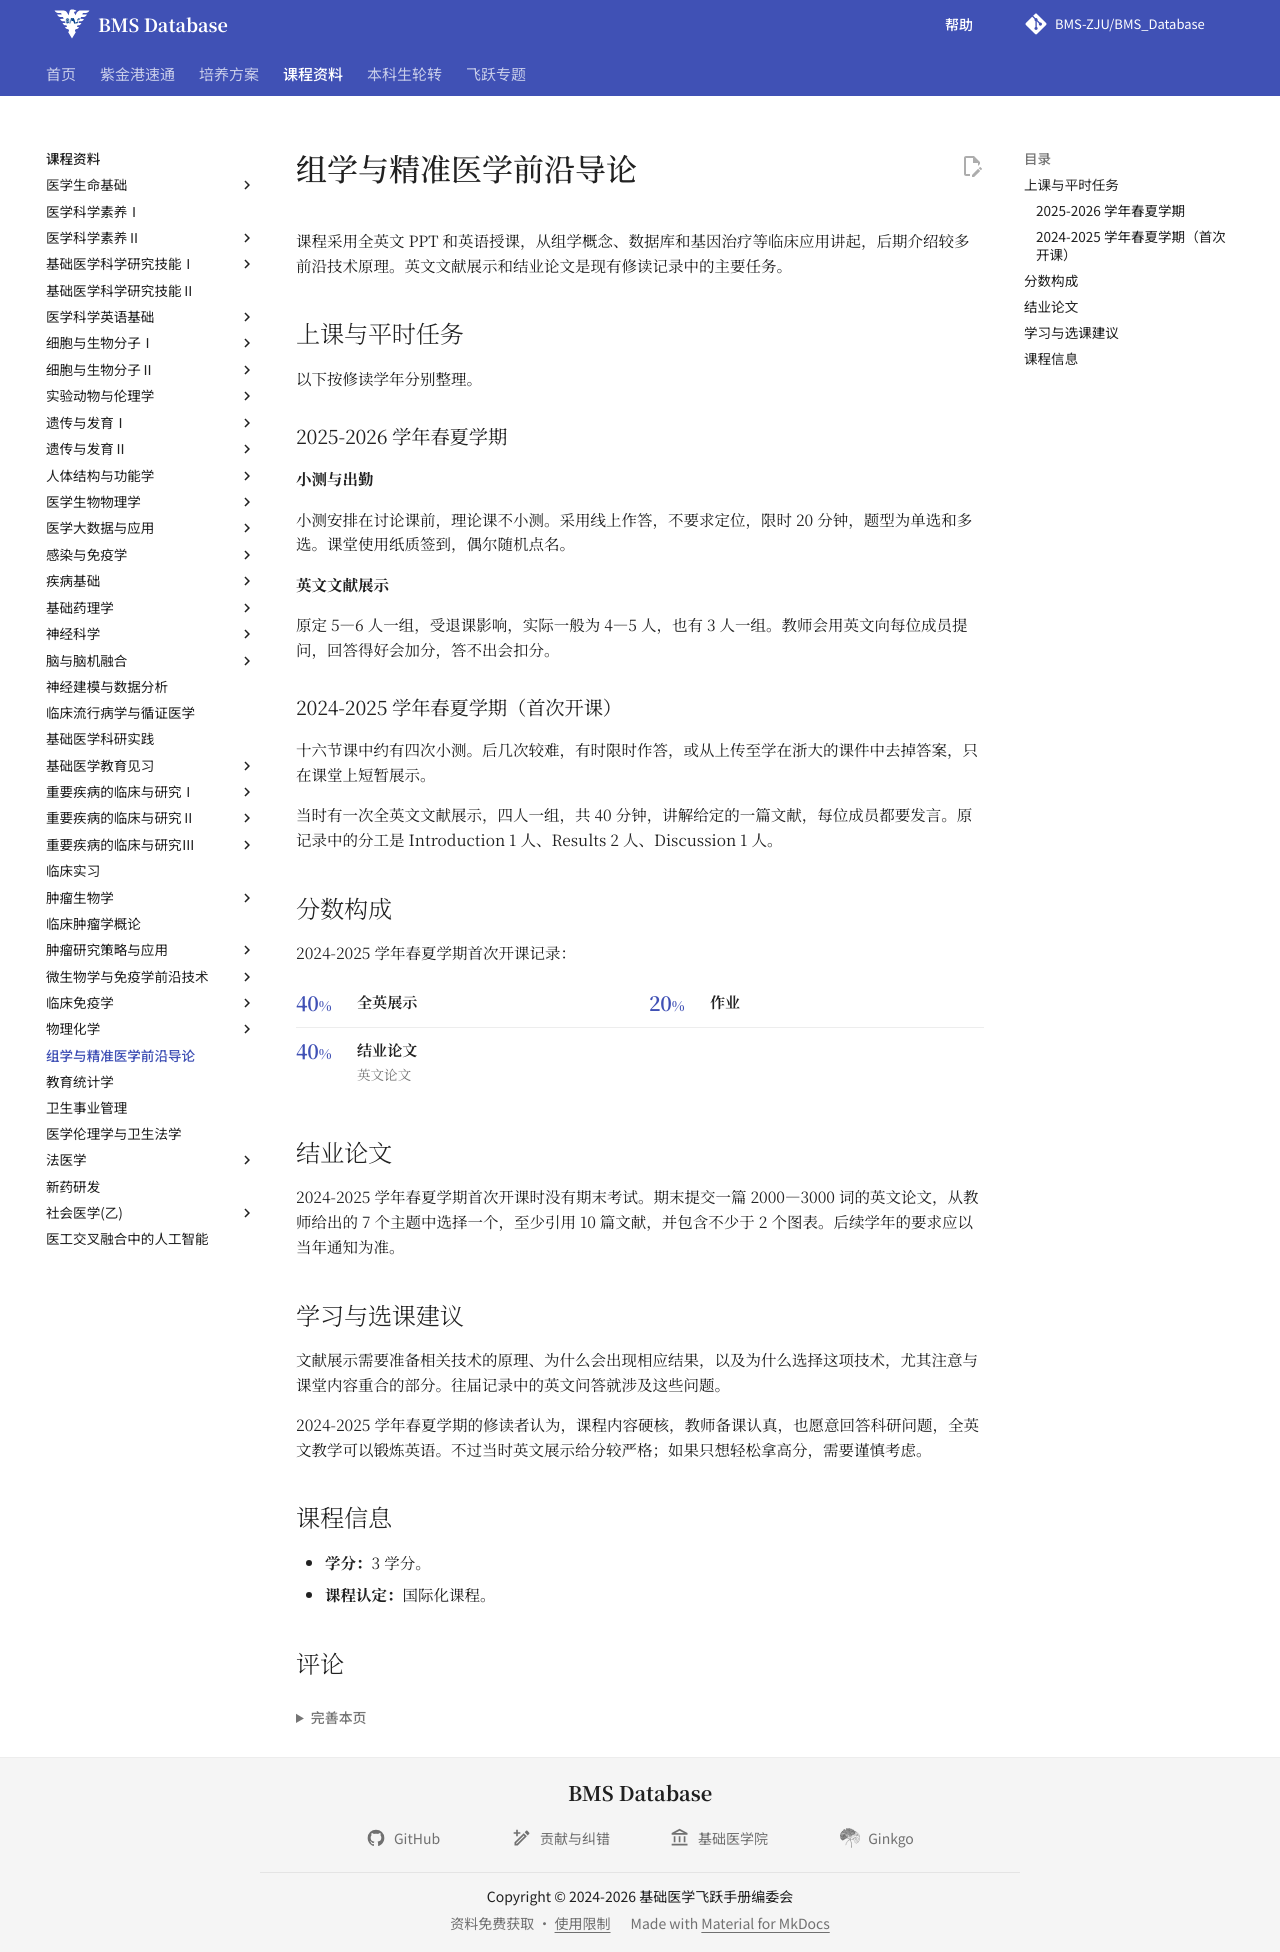

repository: BMS-ZJU/BMS_Database · page: courses/introduction-to-multi-omics-and-precision-medicine/index.html · generator: mkdocs

# 组学与精准医学前沿导论

<!--
source-attribution
2025-2026学年春夏学期修读资料与部分课程经验提供：吴宗泽。
来源记录：LOCAL-OMICS-02、CONSENT-ATTRIBUTION-20260915。
-->

课程采用全英文 PPT 和英语授课，从组学概念、数据库和基因治疗等临床应用讲起，后期介绍较多前沿技术原理。英文文献展示和结业论文是现有修读记录中的主要任务。

## 上课与平时任务

以下按修读学年分别整理。

### 2025-2026 学年春夏学期

**小测与出勤**

小测安排在讨论课前，理论课不小测。采用线上作答，不要求定位，限时 20 分钟，题型为单选和多选。课堂使用纸质签到，偶尔随机点名。

**英文文献展示**

原定 5—6 人一组，受退课影响，实际一般为 4—5 人，也有 3 人一组。教师会用英文向每位成员提问，回答得好会加分，答不出会扣分。

### 2024-2025 学年春夏学期（首次开课）

十六节课中约有四次小测。后几次较难，有时限时作答，或从上传至学在浙大的课件中去掉答案，只在课堂上短暂展示。

当时有一次全英文文献展示，四人一组，共 40 分钟，讲解给定的一篇文献，每位成员都要发言。原记录中的分工是 Introduction 1 人、Results 2 人、Discussion 1 人。

## 分数构成

2024-2025 学年春夏学期首次开课记录：

<div class="course-score">
  <div class="course-score__items" role="list" aria-label="组学与精准医学前沿导论 2024-2025 学年春夏学期首次开课记录分数构成">
    <div class="course-score__item" role="listitem">
      <div class="course-score__number">40<span>%</span></div>
      <div class="course-score__body"><strong>全英展示</strong></div>
    </div>
    <div class="course-score__item" role="listitem">
      <div class="course-score__number">20<span>%</span></div>
      <div class="course-score__body"><strong>作业</strong></div>
    </div>
    <div class="course-score__item" role="listitem">
      <div class="course-score__number">40<span>%</span></div>
      <div class="course-score__body"><strong>结业论文</strong><p>英文论文</p></div>
    </div>
  </div>
</div>

## 结业论文

2024-2025 学年春夏学期首次开课时没有期末考试。期末提交一篇 2000—3000 词的英文论文，从教师给出的 7 个主题中选择一个，至少引用 10 篇文献，并包含不少于 2 个图表。后续学年的要求应以当年通知为准。

## 学习与选课建议

文献展示需要准备相关技术的原理、为什么会出现相应结果，以及为什么选择这项技术，尤其注意与课堂内容重合的部分。往届记录中的英文问答就涉及这些问题。

2024-2025 学年春夏学期的修读者认为，课程内容硬核，教师备课认真，也愿意回答科研问题，全英文教学可以锻炼英语。不过当时英文展示给分较严格；如果只想轻松拿高分，需要谨慎考虑。

## 课程信息

- **学分：**3 学分。
- **课程认定：**国际化课程。
